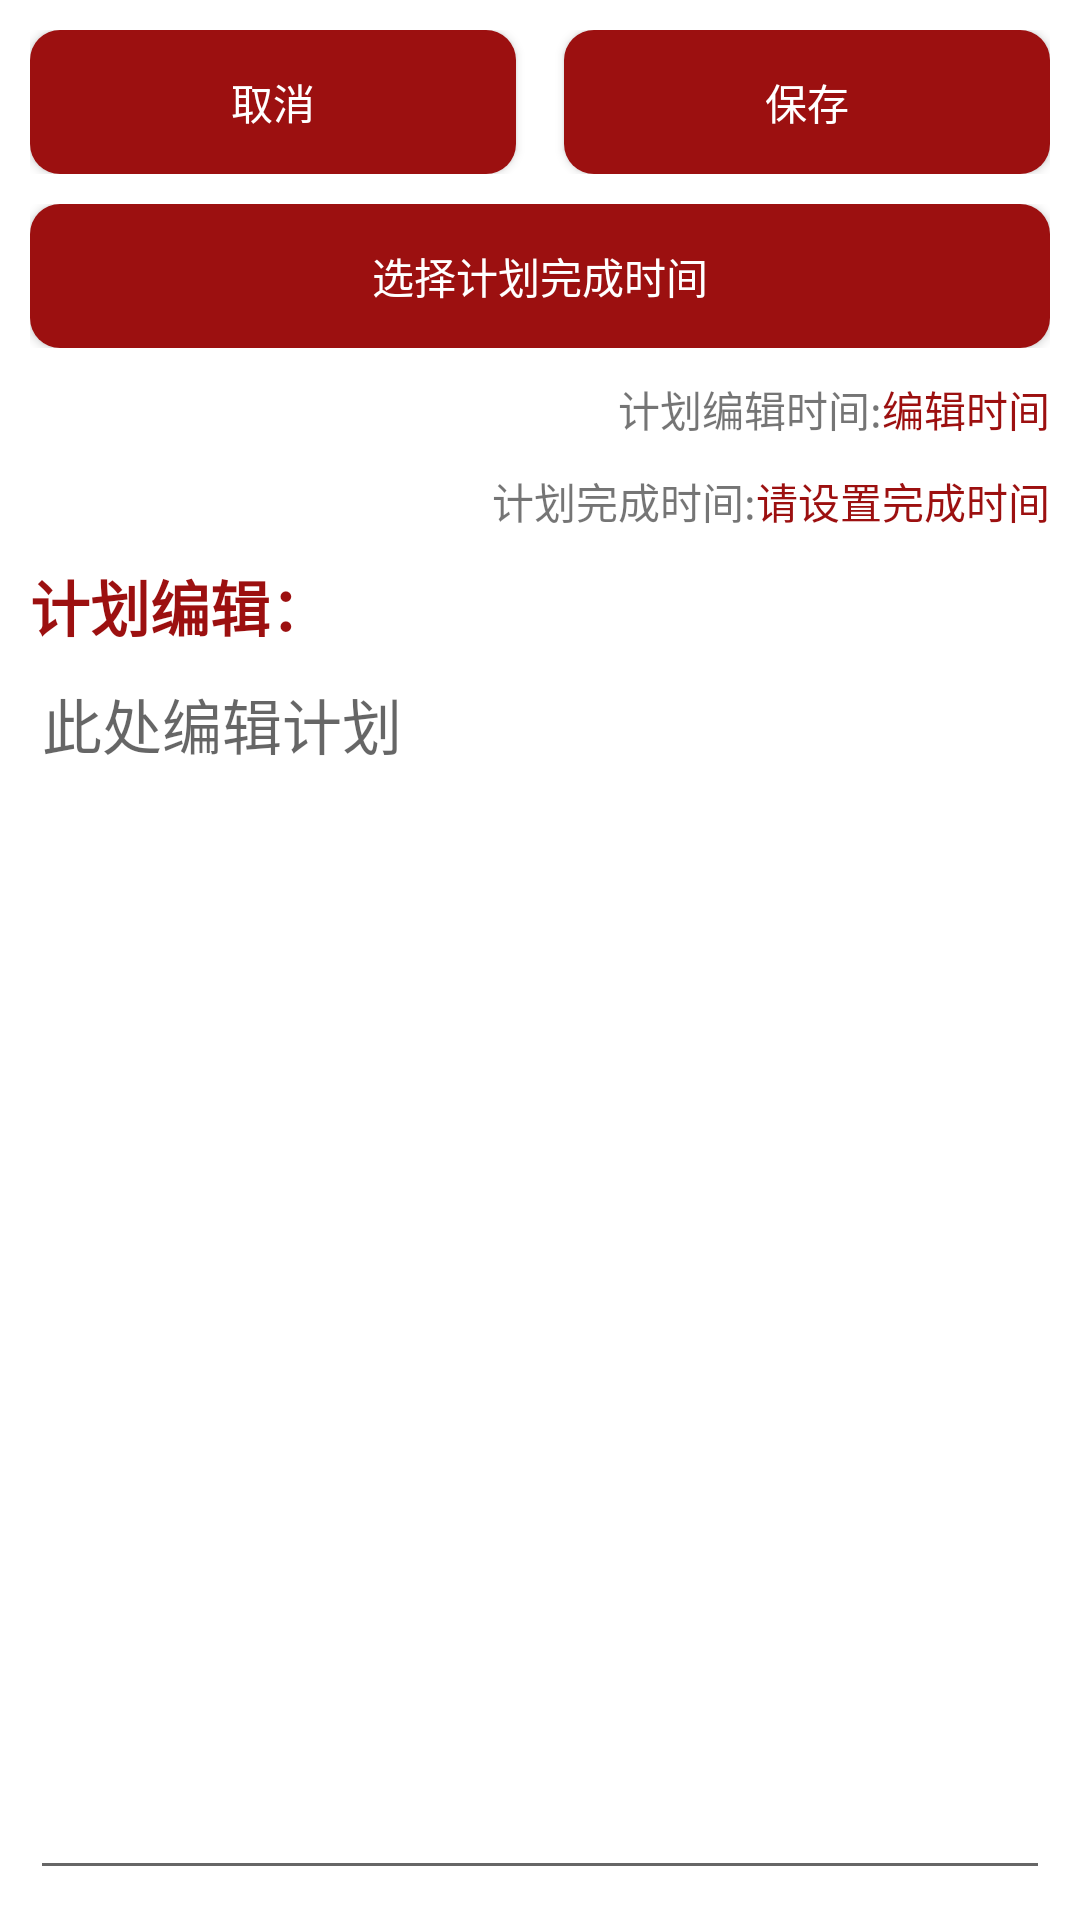

Layout XML and referenced resources for this Android screen:
<!-- AndroidManifest.xml: application theme AppTheme -->
<!-- res/layout/edit.xml -->
<?xml version="1.0" encoding="utf-8"?>
<LinearLayout xmlns:android="http://schemas.android.com/apk/res/android"
    android:layout_width="match_parent"
    android:layout_height="match_parent"
    android:background="@color/back"
    android:orientation="vertical"
    android:paddingTop="@dimen/frag2_paddingtop">

    <LinearLayout
        android:layout_width="match_parent"
        android:layout_height="wrap_content"
        android:background="@color/back"
        android:orientation="horizontal"
        android:paddingBottom="10dp"
        android:paddingLeft="@dimen/frag2_paddingtop"
        android:paddingRight="@dimen/frag2_paddingtop">

        <Button
            android:id="@+id/btn_cancel"
            android:layout_width="0dp"
            android:layout_height="wrap_content"
            android:layout_weight="1"
            android:background="@drawable/button_shape"
            android:text="取消"
            android:textColor="@color/back" />

        <TextView
            android:layout_width="@dimen/frag1_textview1"
            android:layout_height="match_parent" />

        <Button
            android:id="@+id/btn_ok"
            android:layout_width="0dp"
            android:layout_height="wrap_content"
            android:layout_weight="1"
            android:background="@drawable/button_shape"
            android:text="保存"
            android:textColor="@color/back" />

    </LinearLayout>

    <LinearLayout
        android:layout_width="match_parent"
        android:layout_height="wrap_content"
        android:gravity="center"
        android:paddingLeft="10dp"
        android:paddingRight="10dp">

        <Button
            android:id="@+id/date_picker"
            android:layout_width="match_parent"
            android:layout_height="wrap_content"
            android:background="@drawable/button_shape"
            android:text="选择计划完成时间"
            android:textColor="@color/back" />

    </LinearLayout>


    <LinearLayout
        android:layout_width="match_parent"
        android:layout_height="wrap_content"
        android:background="#ffffff"
        android:gravity="end"
        android:orientation="horizontal"
        android:padding="10dp">

        <TextView
            android:layout_width="wrap_content"
            android:layout_height="match_parent"
            android:text="计划编辑时间:" />

        <TextView
            android:id="@+id/tv_date"
            android:layout_width="wrap_content"
            android:layout_height="wrap_content"
            android:gravity="end"
            android:text="编辑时间"
            android:textColor="@color/colorPrimary" />

    </LinearLayout>

    <LinearLayout
        android:layout_width="match_parent"
        android:layout_height="wrap_content"
        android:background="#ffffff"
        android:gravity="end"
        android:orientation="horizontal"
        android:paddingRight="10dp">

        <TextView
            android:layout_width="wrap_content"
            android:layout_height="match_parent"
            android:text="计划完成时间:" />

        <TextView
            android:id="@+id/tv_finish_date"
            android:layout_width="wrap_content"
            android:layout_height="wrap_content"
            android:gravity="end"
            android:text="请设置完成时间"
            android:textColor="@color/colorPrimary" />

    </LinearLayout>

    <LinearLayout
        android:layout_width="match_parent"
        android:layout_height="0dp"
        android:layout_weight="1"
        android:orientation="vertical"
        android:padding="10dp">

        <TextView
            android:layout_width="fill_parent"
            android:layout_height="wrap_content"
            android:text="计划编辑："
            android:textColor="@color/colorPrimary"
            android:textSize="20sp"
            android:textStyle="bold" />

        <EditText
            android:id="@+id/et_content"
            android:layout_width="match_parent"
            android:layout_height="0dp"
            android:layout_weight="1"
            android:gravity="start"
            android:hint="此处编辑计划"
            android:textSize="20sp" />

    </LinearLayout>

</LinearLayout>
<!-- resources referenced by this layout -->
<resources>
  <color name="back">#ffffff</color>
  <color name="colorPrimary">#9c1010</color>
  <dimen name="frag1_textview1">16sp</dimen>
  <dimen name="frag2_paddingtop">10dp</dimen>
  <!-- drawable button_shape (drawable) -->
  <?xml version="1.0" encoding="utf-8"?>
  <selector xmlns:android="http://schemas.android.com/apk/res/android">
      <item android:state_pressed="true">
          <shape xmlns:android="http://schemas.android.com/apk/res/android" android:shape="rectangle">
  
              <solid android:color="@color/colorPrimaryDark" />
              <corners android:radius="10dip" />
          </shape>
      </item>
  
      <item android:state_pressed="false">
          <shape xmlns:android="http://schemas.android.com/apk/res/android" android:shape="rectangle">
  
              <solid android:color="@color/colorPrimary" />
              <corners android:radius="10dip" />
          </shape>
      </item>
  </selector>
  <style name="AppTheme" parent="Theme.AppCompat.Light.DarkActionBar">
          
          <item name="colorPrimary">@color/colorPrimary</item>
          <item name="colorPrimaryDark">@color/colorPrimaryDark</item>
          <item name="colorAccent">@color/colorAccent</item>
      </style>
  <color name="colorPrimaryDark">#911a16</color>
  <color name="colorAccent">#FF4081</color>
</resources>
